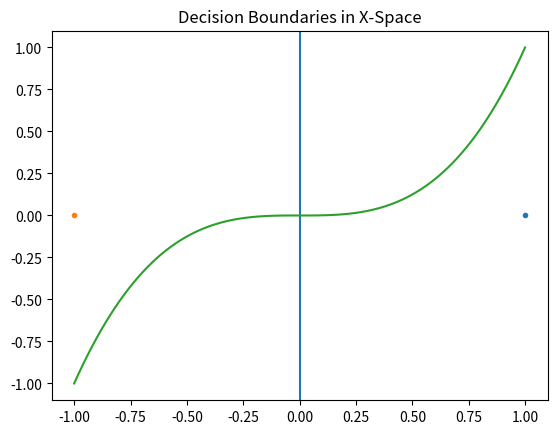

The matplotlib source for this figure:
import numpy as np
import matplotlib.pyplot as plt

plt.plot(1, 0, '.')
plt.plot(-1, 0, '.')
plt.axvline(x = 0)

# Points
x = np.linspace(-1, 1, 100)
y = x**3

# Plot Points
plt.plot(x, y)

plt.title('Decision Boundaries in X-Space')
plt.show()
